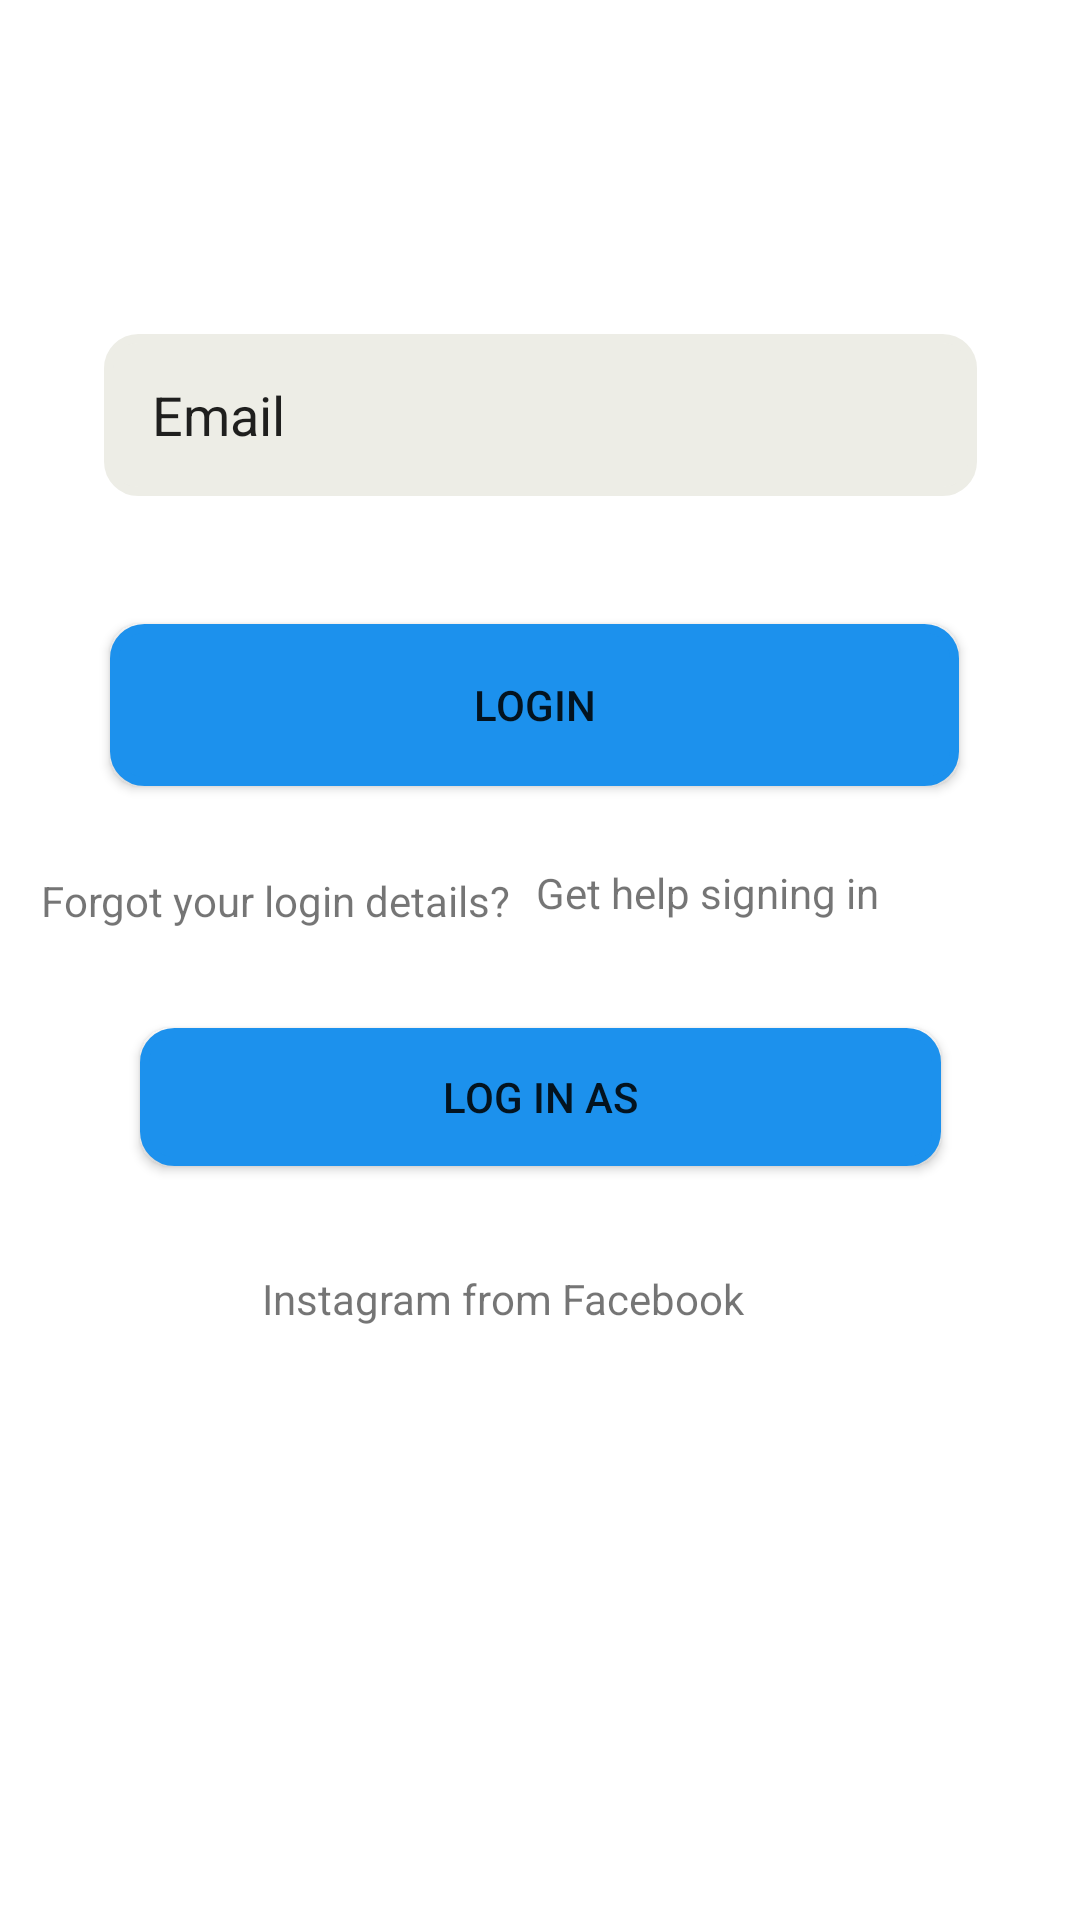

Produce the Android XML layout that renders to this screen, including the resource entries it uses.
<!-- AndroidManifest.xml: application theme Theme.FacebookLogin -->
<!-- res/layout/activity_login_instagram.xml -->
<?xml version="1.0" encoding="utf-8"?>

<androidx.constraintlayout.widget.ConstraintLayout xmlns:android="http://schemas.android.com/apk/res/android"
    xmlns:app="http://schemas.android.com/apk/res-auto"
    xmlns:tools="http://schemas.android.com/tools"
    android:layout_width="match_parent"
    android:layout_height="match_parent"
    android:background="@color/white"
    tools:context=".LoginInstagram">

    <ImageView
        android:id="@+id/imageView2"
        android:layout_width="399dp"
        android:layout_height="94dp"
        android:layout_marginBottom="500dp"
        android:contentDescription="@string/app_name"
        app:layout_constraintBottom_toBottomOf="parent"
        app:layout_constraintEnd_toEndOf="parent"
        app:layout_constraintHorizontal_bias="0.0"
        app:layout_constraintStart_toStartOf="parent"
        app:layout_constraintTop_toTopOf="parent"
        app:layout_constraintVertical_bias="0.532"
        app:srcCompat="@drawable/instagram_logo" />

    <EditText
        android:id="@+id/editTextInstagramLogin"
        android:layout_width="291dp"
        android:layout_height="54dp"
        android:layout_marginStart="60dp"
        android:layout_marginLeft="60dp"
        android:layout_marginTop="14dp"
        android:layout_marginEnd="60dp"
        android:layout_marginRight="60dp"
        android:layout_marginBottom="496dp"
        android:background="@drawable/corner"
        android:autofillHints=""
        android:ems="10"
        android:hint="@string/placeHolderEmail"
        android:inputType="textPersonName"
        android:paddingStart="16dp"
        android:paddingLeft="16dp"
        android:paddingRight="16dp"
        android:text="@string/placeHolderEmail"
        app:layout_constraintBottom_toBottomOf="parent"
        app:layout_constraintEnd_toEndOf="parent"
        app:layout_constraintStart_toStartOf="parent"
        app:layout_constraintTop_toBottomOf="@+id/imageView2" />

    <EditText
        android:id="@+id/editTextInstagramPass"
        android:layout_width="293dp"
        android:layout_height="44dp"
        android:layout_marginStart="107dp"
        android:layout_marginLeft="107dp"
        android:layout_marginTop="54dp"
        android:layout_marginEnd="94dp"
        android:layout_marginRight="94dp"
        android:layout_marginBottom="490dp"
        android:background="@drawable/corner"
        android:ems="10"
        android:autofillHints=""
        android:hint="@string/placeHolderPassword"
        android:inputType="textPassword"
        android:paddingStart="16dp"
        android:paddingLeft="16dp"
        android:paddingRight="16dp"
        android:text="@string/placeHolderPassword"
        app:layout_constraintBottom_toBottomOf="parent"
        app:layout_constraintEnd_toEndOf="parent"
        app:layout_constraintHorizontal_bias="0.59"
        app:layout_constraintStart_toStartOf="parent"
        app:layout_constraintTop_toBottomOf="@+id/editTextInstagramLogin"
        app:layout_constraintVertical_bias="0.391" />

    <Button
        android:id="@+id/button2"
        android:layout_width="283dp"
        android:layout_height="54dp"
        android:layout_marginStart="62dp"
        android:layout_marginLeft="62dp"
        android:layout_marginTop="38dp"
        android:layout_marginEnd="66dp"
        android:layout_marginRight="66dp"
        android:layout_marginBottom="12dp"
        android:background="@drawable/corner"
        android:contentDescription="@string/app_name_instagram"
        android:text="@string/loginButton"
        app:backgroundTint="#1C91ED"
        app:layout_constraintBottom_toTopOf="@+id/textView4"
        app:layout_constraintEnd_toEndOf="parent"
        app:layout_constraintStart_toStartOf="parent"
        app:layout_constraintTop_toBottomOf="@+id/editTextInstagramPass" />

    <Button
        android:id="@+id/button3"
        android:layout_width="267dp"
        android:layout_height="46dp"
        android:layout_marginStart="72dp"
        android:layout_marginLeft="72dp"
        android:layout_marginTop="11dp"
        android:layout_marginEnd="72dp"
        android:layout_marginRight="72dp"
        android:layout_marginBottom="19dp"
        android:background="@drawable/corner"
        android:contentDescription="@string/app_name_instagram"
        android:text="@string/loginButtonWith"
        app:backgroundTint="#1C91ED"
        app:layout_constraintBottom_toTopOf="@+id/textView5"
        app:layout_constraintEnd_toEndOf="parent"
        app:layout_constraintStart_toStartOf="parent"
        app:layout_constraintTop_toBottomOf="@+id/textView4" />

    <TextView
        android:id="@+id/textView4"
        android:layout_width="wrap_content"
        android:layout_height="wrap_content"
        android:layout_marginStart="163dp"
        android:layout_marginLeft="163dp"
        android:layout_marginTop="12dp"
        android:layout_marginEnd="190dp"
        android:layout_marginRight="190dp"
        android:layout_marginBottom="17dp"
        android:contentDescription="@string/app_name_instagram"
        android:text="@string/forgot_login_details"
        app:layout_constraintBottom_toTopOf="@+id/button3"
        app:layout_constraintEnd_toEndOf="parent"
        app:layout_constraintHorizontal_bias="1.0"
        app:layout_constraintStart_toStartOf="parent"
        app:layout_constraintTop_toBottomOf="@+id/button2" />

    <TextView
        android:id="@+id/textView5"
        android:layout_width="wrap_content"
        android:layout_height="wrap_content"
        android:layout_marginStart="174dp"
        android:layout_marginLeft="174dp"
        android:layout_marginTop="11dp"
        android:layout_marginEnd="179dp"
        android:layout_marginRight="179dp"
        android:layout_marginBottom="193dp"
        android:contentDescription="@string/app_name_instagram"
        android:text="@string/footer_instagram"
        app:layout_constraintBottom_toBottomOf="parent"
        app:layout_constraintEnd_toEndOf="parent"
        app:layout_constraintHorizontal_bias="0.563"
        app:layout_constraintStart_toStartOf="parent"
        app:layout_constraintTop_toBottomOf="@+id/button3" />

    <TextView
        android:id="@+id/textView6"
        android:layout_width="wrap_content"
        android:layout_height="wrap_content"
        android:layout_marginStart="19dp"
        android:layout_marginLeft="19dp"
        android:layout_marginTop="26dp"
        android:layout_marginEnd="91dp"
        android:layout_marginRight="91dp"
        android:layout_marginBottom="27dp"
        android:text="@string/forgot_login_details_help"
        app:layout_constraintBottom_toTopOf="@+id/button3"
        app:layout_constraintEnd_toEndOf="parent"
        app:layout_constraintHorizontal_bias="0.305"
        app:layout_constraintStart_toEndOf="@+id/textView4"
        app:layout_constraintTop_toBottomOf="@+id/button2"
        app:layout_constraintVertical_bias="0.0" />
</androidx.constraintlayout.widget.ConstraintLayout>
<!-- resources referenced by this layout -->
<resources>
  <color name="white">#FFFFFFFF</color>
  <!-- drawable corner (drawable) -->
  <?xml version="1.0" encoding="utf-8"?>
  
  <shape xmlns:android="http://schemas.android.com/apk/res/android">
      <solid android:color="#EDEDE6"></solid>
      <stroke android:width="3dp" android:color="#EDEDE6"></stroke>
      <padding android:left="1dp" android:top="1dp" android:right="1dp" android:bottom="1dp"></padding>
      <corners android:radius="30px"></corners>
  </shape>
  <string name="app_name">FacebookLogin</string>
  <string name="app_name_instagram">InstagramLogin</string>
  <string name="footer_instagram">Instagram from Facebook</string>
  <string name="forgot_login_details">Forgot your login details?</string>
  <string name="forgot_login_details_help">Get help signing in</string>
  <string name="loginButton">Login</string>
  <string name="loginButtonWith">Log in as</string>
  <string name="placeHolderEmail">Email</string>
  <string name="placeHolderPassword">Password</string>
  <style name="Theme.FacebookLogin" parent="Theme.MaterialComponents.DayNight.NoActionBar">
          
          <item name="colorPrimary">@color/purple_500</item>
          <item name="colorPrimaryVariant">@color/purple_700</item>
          <item name="colorOnPrimary">@color/white</item>
          
          <item name="colorSecondary">@color/teal_200</item>
          <item name="colorSecondaryVariant">@color/teal_700</item>
          <item name="colorOnSecondary">@color/black</item>
          
          <item name="android:statusBarColor" tools:targetApi="l">?attr/colorPrimaryVariant</item>
          
      </style>
  <color name="purple_500">#FF6200EE</color>
  <color name="purple_700">#FF3700B3</color>
  <color name="teal_200">#FF03DAC5</color>
  <color name="teal_700">#FF018786</color>
  <color name="black">#FF000000</color>
</resources>
